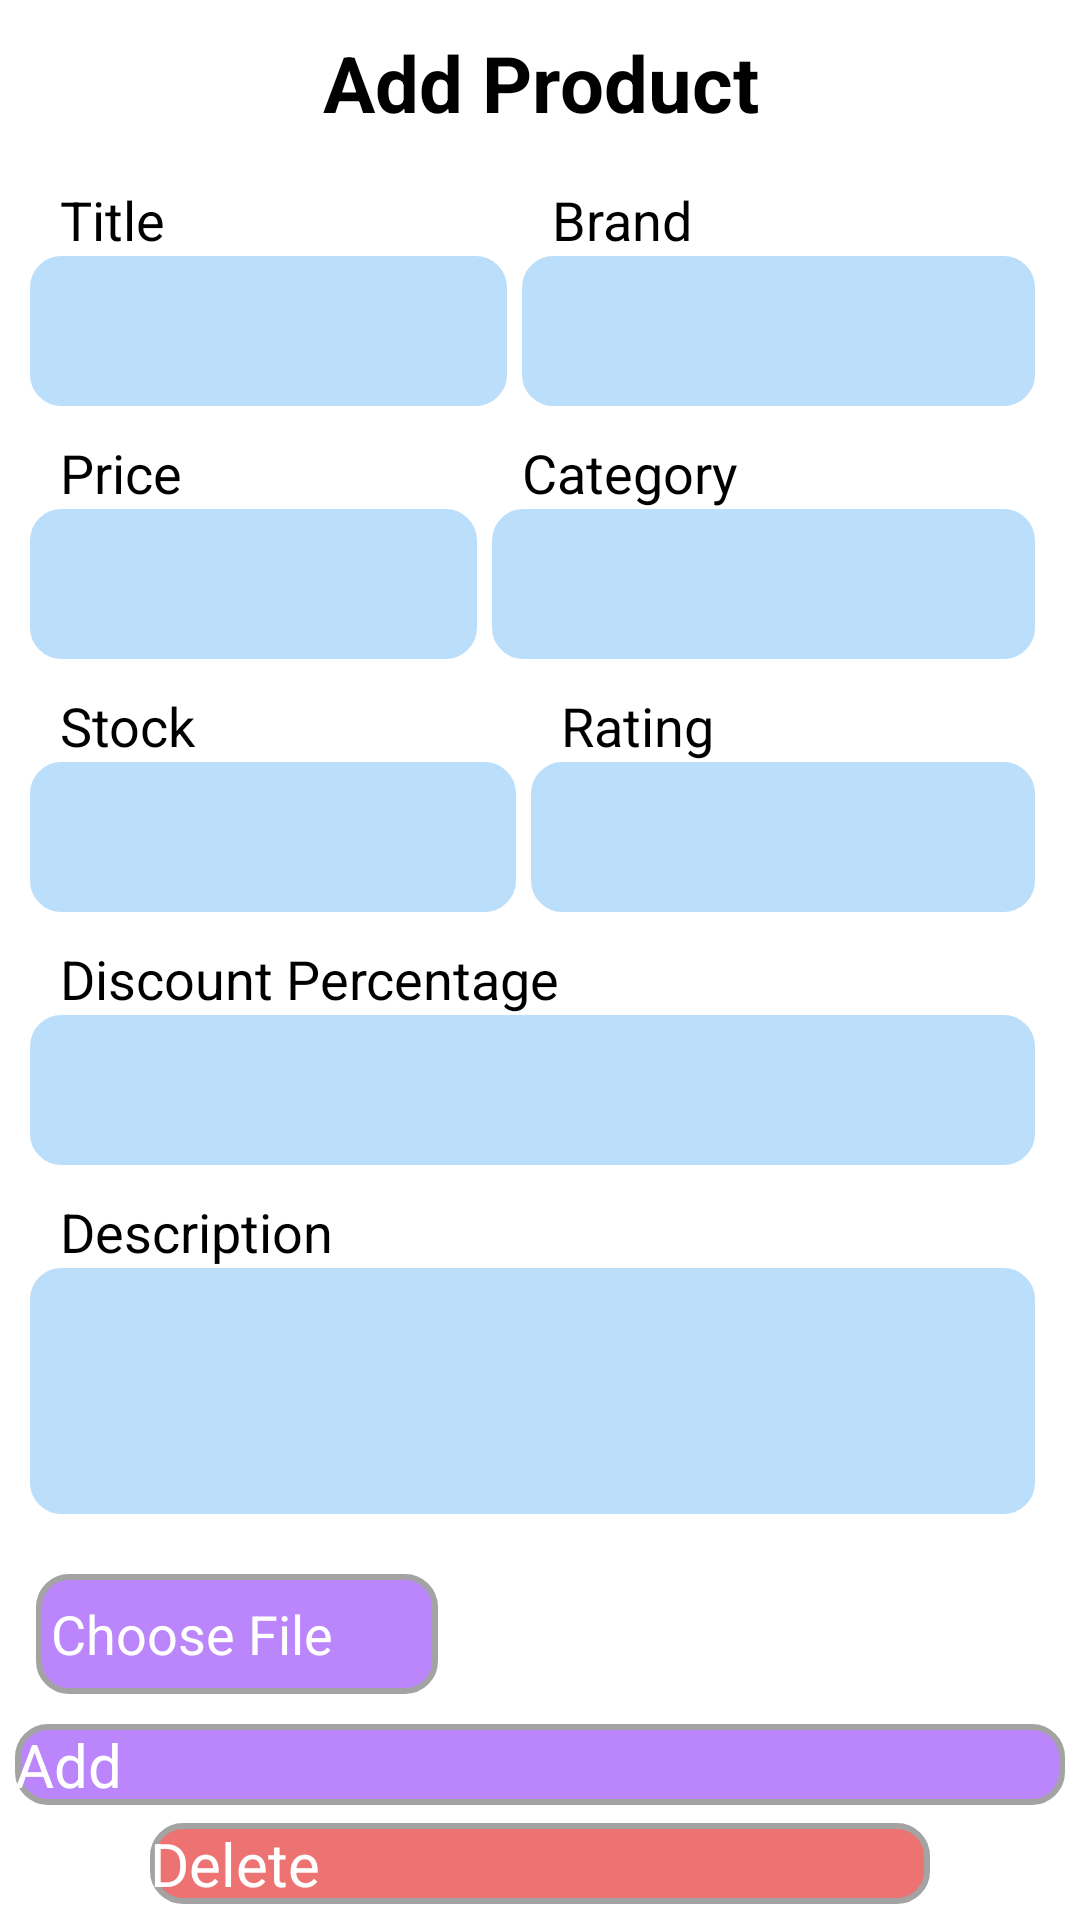

Reconstruct the res/layout file that produces this screen, plus the resources it refers to.
<!-- AndroidManifest.xml: application theme Theme.ProductCatalog -->
<!-- res/layout/fragment_add_products.xml -->
<?xml version="1.0" encoding="utf-8"?>
<layout xmlns:tools="http://schemas.android.com/tools"
    xmlns:android="http://schemas.android.com/apk/res/android">

    <LinearLayout
        android:layout_width="match_parent"
        android:layout_height="match_parent"
        android:orientation="vertical"
        tools:context=".ui.presentations.AddFragment">

        <TextView
            android:layout_width="match_parent"
            android:layout_height="wrap_content"
            android:layout_marginVertical="10dp"
            android:gravity="center"
            android:text="Add Product"
            android:textColor="@color/black"
            android:textSize="26sp"
            android:textStyle="bold" />

        <LinearLayout
            android:layout_width="match_parent"
            android:layout_height="wrap_content"
            android:layout_marginHorizontal="10dp"
            android:layout_marginTop="6dp"
            android:orientation="horizontal">

            <LinearLayout
                android:layout_width="wrap_content"
                android:layout_height="wrap_content"
                android:layout_weight="0.5"
                android:orientation="vertical">

                <TextView
                    android:layout_width="wrap_content"
                    android:layout_height="wrap_content"
                    android:paddingStart="10dp"
                    android:text="Title"
                    android:textSize="18dp" />

                <EditText
                    android:id="@+id/etTitle"
                    android:layout_width="match_parent"
                    android:layout_height="50dp"
                    android:layout_marginEnd="5dp"
                    android:background="@drawable/box"
                    android:paddingStart="10dp" />
            </LinearLayout>


            <LinearLayout
                android:layout_width="wrap_content"
                android:layout_height="wrap_content"
                android:layout_weight="0.5"
                android:orientation="vertical">

                <TextView
                    android:layout_width="wrap_content"
                    android:layout_height="wrap_content"
                    android:paddingStart="10dp"
                    android:text="Brand"
                    android:textSize="18dp" />

                <EditText
                    android:id="@+id/etBrand"
                    android:layout_width="match_parent"
                    android:layout_height="50dp"
                    android:layout_marginEnd="5dp"
                    android:background="@drawable/box"
                    android:paddingStart="10dp" />
            </LinearLayout>

        </LinearLayout>

        <LinearLayout
            android:layout_width="match_parent"
            android:layout_height="wrap_content"
            android:layout_marginHorizontal="10dp"
            android:layout_marginTop="10dp"
            android:orientation="horizontal">

            <LinearLayout
                android:layout_width="wrap_content"
                android:layout_height="wrap_content"
                android:layout_weight="0.5"
                android:orientation="vertical">

                <TextView
                    android:layout_width="wrap_content"
                    android:layout_height="wrap_content"
                    android:paddingStart="10dp"
                    android:text="Price"
                    android:textSize="18dp" />

                <EditText
                    android:id="@+id/etPrice"
                    android:layout_width="match_parent"
                    android:layout_height="50dp"
                    android:layout_marginEnd="5dp"
                    android:background="@drawable/box"
                    android:paddingStart="10dp" />
            </LinearLayout>


            <LinearLayout
                android:layout_width="wrap_content"
                android:layout_height="wrap_content"
                android:layout_weight="0.5"
                android:orientation="vertical">

                <TextView
                    android:layout_width="wrap_content"
                    android:layout_height="wrap_content"
                    android:paddingStart="10dp"
                    android:text="Category"
                    android:textSize="18dp" />

                <EditText
                    android:id="@+id/etCategory"
                    android:layout_width="match_parent"
                    android:layout_height="50dp"
                    android:layout_marginEnd="5dp"
                    android:background="@drawable/box"
                    android:paddingStart="10dp" />
            </LinearLayout>

        </LinearLayout>

        <LinearLayout
            android:layout_width="match_parent"
            android:layout_height="wrap_content"
            android:layout_marginHorizontal="10dp"
            android:layout_marginTop="10dp"
            android:orientation="horizontal">

            <LinearLayout
                android:layout_width="wrap_content"
                android:layout_height="wrap_content"
                android:layout_weight="0.5"
                android:orientation="vertical">

                <TextView
                    android:layout_width="wrap_content"
                    android:layout_height="wrap_content"
                    android:paddingStart="10dp"
                    android:text="Stock"
                    android:textSize="18dp" />

                <EditText
                    android:id="@+id/etStock"
                    android:layout_width="match_parent"
                    android:layout_height="50dp"
                    android:layout_marginEnd="5dp"
                    android:background="@drawable/box"
                    android:paddingStart="10dp" />
            </LinearLayout>


            <LinearLayout
                android:layout_width="wrap_content"
                android:layout_height="wrap_content"
                android:layout_weight="0.5"
                android:orientation="vertical">

                <TextView
                    android:layout_width="wrap_content"
                    android:layout_height="wrap_content"
                    android:paddingStart="10dp"
                    android:text="Rating"
                    android:textSize="18dp" />

                <EditText
                    android:id="@+id/etRate"
                    android:layout_width="match_parent"
                    android:layout_height="50dp"
                    android:layout_marginEnd="5dp"
                    android:background="@drawable/box"
                    android:paddingStart="10dp" />
            </LinearLayout>

        </LinearLayout>

        <LinearLayout
            android:layout_width="match_parent"
            android:layout_height="wrap_content"
            android:layout_marginHorizontal="10dp"
            android:layout_marginTop="10dp"
            android:orientation="vertical">

            <TextView
                android:layout_width="wrap_content"
                android:layout_height="wrap_content"
                android:paddingStart="10dp"
                android:text="Discount Percentage"
                android:textSize="18dp" />

            <EditText
                android:id="@+id/etDiscount"
                android:layout_width="match_parent"
                android:layout_height="50dp"
                android:layout_marginEnd="5dp"
                android:background="@drawable/box"
                android:paddingStart="10dp" />
        </LinearLayout>

        <LinearLayout
            android:layout_width="match_parent"
            android:layout_height="wrap_content"
            android:layout_marginHorizontal="10dp"
            android:layout_marginTop="10dp"
            android:orientation="vertical">

            <TextView
                android:layout_width="wrap_content"
                android:layout_height="wrap_content"
                android:paddingStart="10dp"
                android:text="Description"
                android:textSize="18dp" />

            <EditText
                android:id="@+id/etDes"
                android:layout_width="match_parent"
                android:layout_height="wrap_content"
                android:layout_marginEnd="5dp"
                android:background="@drawable/box"
                android:paddingStart="10dp"
                android:paddingTop="5dp"
                android:paddingBottom="70dp" />
        </LinearLayout>

        <LinearLayout
            android:layout_width="match_parent"
            android:layout_height="wrap_content"
            android:layout_marginHorizontal="12dp"
            android:layout_marginTop="20dp"
            android:orientation="horizontal">

            <LinearLayout
                android:layout_width="wrap_content"
                android:layout_height="wrap_content"
                android:background="@drawable/button"
                android:orientation="horizontal"
                android:padding="5dp">

                <TextView
                    android:id="@+id/tvChooseImage"
                    android:layout_width="wrap_content"
                    android:layout_height="wrap_content"
                    android:layout_gravity="center"
                    android:text="Choose File"
                    android:textColor="@color/white"
                    android:textSize="18sp" />

                <ImageView
                    android:layout_width="30dp"
                    android:layout_height="30dp"
                    android:src="@drawable/upload" />
            </LinearLayout>

            <TextView
                android:id="@+id/tvImageName"
                android:layout_width="0dp"
                android:layout_height="match_parent"
                android:layout_weight="1"
                android:ellipsize="end"
                android:lines="1"
                android:text="" />
        </LinearLayout>

        <LinearLayout
            android:layout_width="match_parent"
            android:layout_height="match_parent"
            android:orientation="vertical"
            >

            <androidx.appcompat.widget.AppCompatButton
                android:id="@+id/btnAdd"
                android:layout_width="match_parent"
                android:layout_height="wrap_content"
                android:layout_gravity="top"
                android:layout_marginHorizontal="5dp"
                android:layout_marginTop="10dp"
                android:background="@drawable/button"
                android:text="Add"
                android:textColor="@color/white"
                android:textSize="20dp" />

            <androidx.appcompat.widget.AppCompatButton
                android:id="@+id/btnDelete"
                android:layout_width="match_parent"
                android:layout_height="wrap_content"
                android:layout_gravity="bottom"
                android:layout_marginHorizontal="50dp"
                android:layout_marginTop="6dp"
                android:background="@drawable/btnred"
                android:text="Delete"
                android:textColor="@color/white"
                android:textSize="20dp" />

        </LinearLayout>



    </LinearLayout>
</layout>
<!-- resources referenced by this layout -->
<resources>
  <color name="black">#FF000000</color>
  <color name="white">#FFFFFFFF</color>
  <!-- drawable box (drawable) -->
  <?xml version="1.0" encoding="utf-8"?>
      <shape
          xmlns:android="http://schemas.android.com/apk/res/android"
          android:shape="rectangle">
          <solid
              android:color="#BBDEFB"/>
  
          <corners
              android:bottomRightRadius="10dp"
              android:bottomLeftRadius="10dp"
              android:topLeftRadius="10dp"
              android:topRightRadius="10dp"/>
          <stroke
              android:color="#BBDEFB"
              android:width="1dp"/>
      </shape>
  <!-- drawable btnred (drawable) -->
  <?xml version="1.0" encoding="utf-8"?>
  <selector xmlns:android="http://schemas.android.com/apk/res/android">
      <item>
          <shape android:shape="rectangle">
              <solid android:color="#ED7272" />
              <stroke android:color="#A3A3A3"
                  android:width="2dp"/>
              <corners android:radius="10dp" />
          </shape>
      </item>
  </selector>
  <!-- drawable button (drawable) -->
  <?xml version="1.0" encoding="utf-8"?>
  <selector xmlns:android="http://schemas.android.com/apk/res/android">
      <item>
          <shape android:shape="rectangle">
              <solid android:color="@color/purple_200" />
              <stroke android:color="#A3A3A3"
                  android:width="2dp"/>
              <corners android:radius="10dp" />
          </shape>
      </item>
  </selector>
  <color name="purple_200">#FFBB86FC</color>
</resources>
